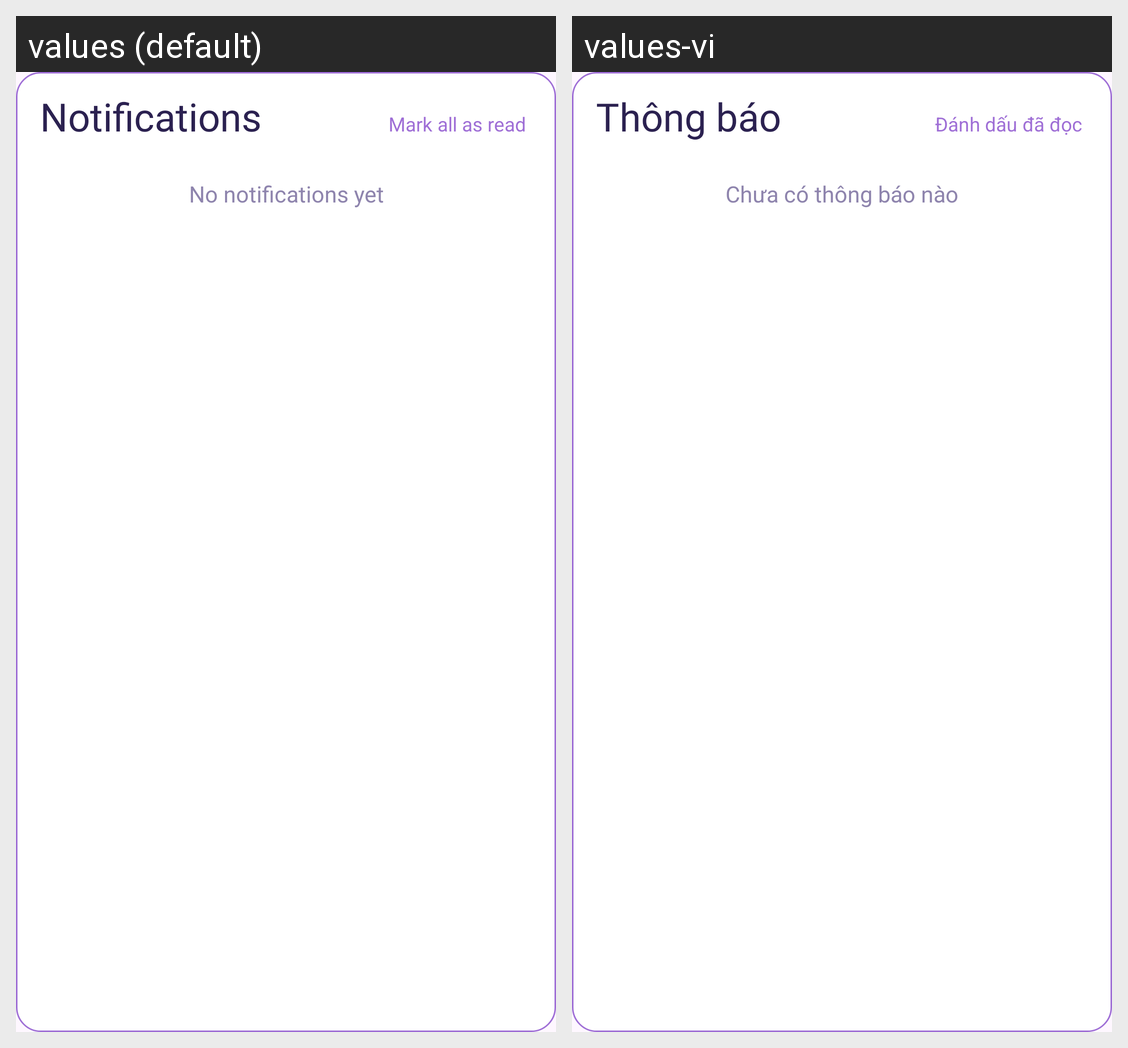

Here is an Android app screen in its default locale and in the app's own translations. Write out the translated-string differences for the strings that appear on this screen.
Android screen res/layout/popup_notification.xml rendered under 2 locales, left to right: values (default), values-vi. Device: Nexus 5 (rendered at 1080×1920; each locale shown at half size, 540×960, under a caption strip naming it); theme Theme.SquidityTempPrj.
Strings drawn on this screen, with the default value and each locale's value (text and hints the layout hard-codes, and strings that could not be matched under every locale, appear in the picture but are not listed):

notifications_title
  values: Notifications
  values-vi: Thông báo

notif_mark_read
  values: Mark all as read
  values-vi: Đánh dấu đã đọc

notif_empty
  values: No notifications yet
  values-vi: Chưa có thông báo nào
